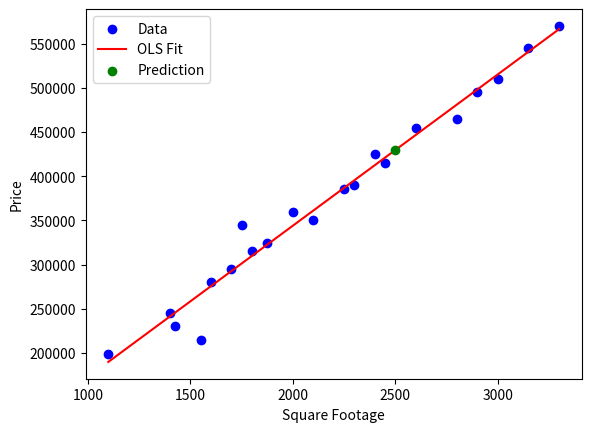

Source code (Python):
import numpy as np
import matplotlib.pyplot as plt

csv_content = """SquareFootage,Price
1100,199000
1400,245000
1425,230000
1550,215000
1600,280000
1700,295000
1750,345000
1800,315000
1875,325000
2000,360000
2100,350000
2250,385000
2300,390000
2400,425000
2450,415000
2600,455000
2800,465000
2900,495000
3000,510000
3150,545000
3300,570000"""

lines = csv_content.strip().split('\n')[1:]
x_data = []
y_data = []
for line in lines:
    sq, price = line.split(',')
    x_data.append(float(sq))
    y_data.append(float(price))
X_raw = np.array(x_data)
Y = np.array(y_data)
X = np.column_stack((np.ones(len(X_raw)), X_raw))
theta = np.linalg.inv(X.T @ X) @ X.T @ Y
b, m = theta[0], theta[1]
print(f"Slope (m): {m:.4f}")
print(f"Intercept (b): {b:.4f}")
print(f"Model: y = {m:.2f}x + {b:.2f}")
query_sqft = 2500
prediction = m * query_sqft + b
print(f"Predicted price for 2,500 sq ft: ${prediction:.2f}")
plt.scatter(X_raw, Y, color='blue', label='Data')
plt.plot(X_raw, m * X_raw + b, color='red', label='OLS Fit')
plt.scatter(query_sqft, prediction, color='green', zorder=5, label='Prediction')
plt.xlabel('Square Footage')
plt.ylabel('Price')
plt.legend()
plt.show()